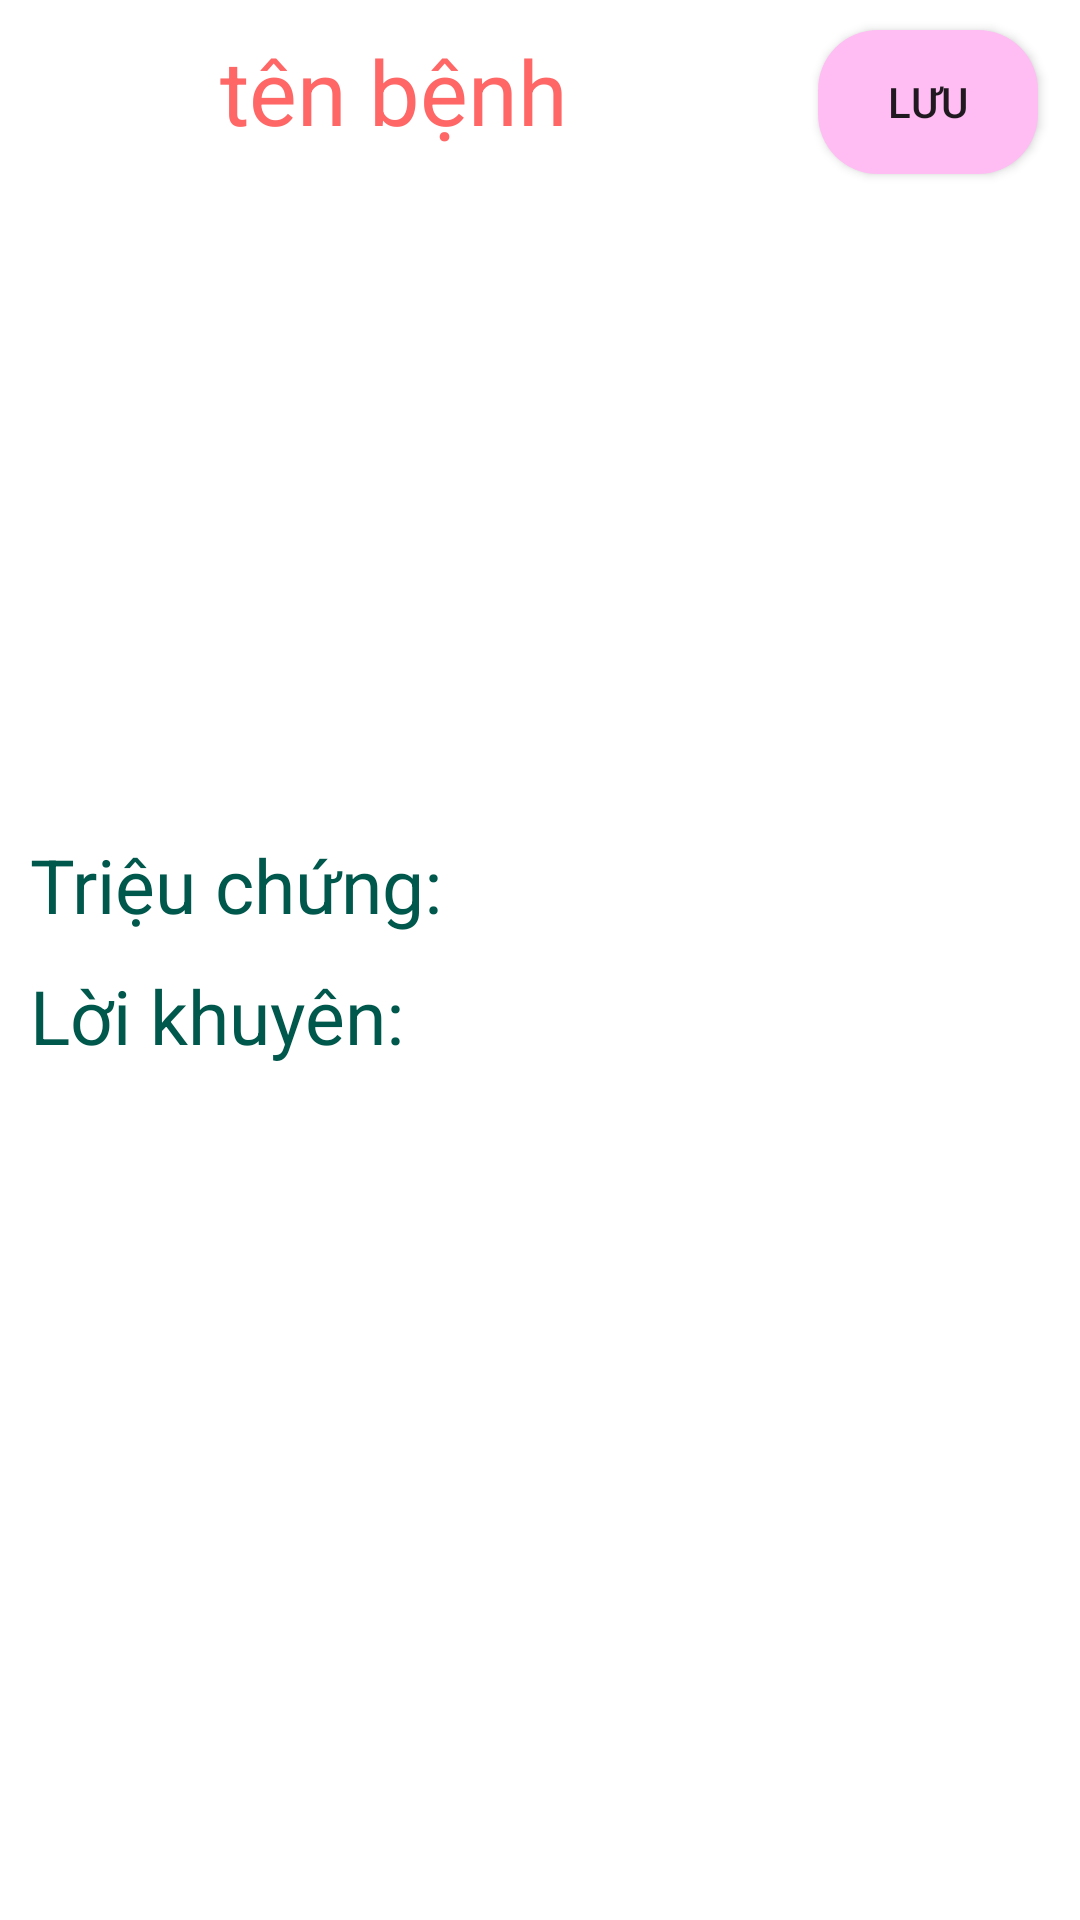

Produce the Android XML layout that renders to this screen, including the resource entries it uses.
<!-- AndroidManifest.xml: application theme AppTheme -->
<!-- res/layout/activity_disease_detail.xml -->
<?xml version="1.0" encoding="utf-8"?>
<LinearLayout xmlns:android="http://schemas.android.com/apk/res/android"
    xmlns:tools="http://schemas.android.com/tools"
    android:layout_width="match_parent"
    android:layout_height="match_parent"
    android:background="@color/colorBackground"
    android:orientation="vertical">
    <ScrollView
        android:layout_width="match_parent"
        android:layout_height="match_parent"
        android:fillViewport="true"
        android:fadeScrollbars="false"
        android:scrollbarStyle="insideInset">
        <LinearLayout
            android:layout_width="match_parent"
            android:layout_height="match_parent"
            android:orientation="vertical">
            <LinearLayout
                android:layout_width="match_parent"
                android:layout_height="wrap_content"
                android:orientation="horizontal"
                android:weightSum="5">
                <TextView
                    android:id="@+id/txtDiseaseName"
                    android:layout_width="300dp"
                    android:layout_height="wrap_content"
                    android:layout_margin="10dp"
                    android:gravity="center"
                    android:text="tên bệnh"
                    android:textColor="#ff6666"
                    android:textSize="30dp"
                    android:layout_weight="4"/>
                <Button
                    android:id="@+id/btnSaveOfDD"
                    android:layout_width="wrap_content"
                    android:layout_height="wrap_content"
                    android:text="Lưu"
                    android:background="@drawable/background_button"
                    android:layout_margin="10dp"
                    android:layout_gravity="center_vertical"
                    android:layout_weight="1"/>
            </LinearLayout>
            <ImageView
                android:id="@+id/imgIll"
                android:layout_width="match_parent"
                android:layout_height="200dp" />
            <TextView
                android:id="@+id/txtDiseaseSymptom"
                android:layout_width="match_parent"
                android:layout_height="wrap_content"
                android:layout_margin="10dp"
                android:gravity="start"
                android:text="Triệu chứng: "
                android:textColor="@color/colorPrimaryDark"
                android:textSize="25dp" />
            <TextView
                android:id="@+id/txtDiseaseAdvice"
                android:layout_width="match_parent"
                android:layout_height="wrap_content"
                android:layout_marginLeft="10dp"
                android:layout_marginRight="10dp"
                android:gravity="start"
                android:text="Lời khuyên: "
                android:textColor="@color/colorPrimaryDark"
                android:textSize="25dp" />
        </LinearLayout>
    </ScrollView>

</LinearLayout>
<!-- resources referenced by this layout -->
<resources>
  <color name="colorBackground">#ffffff</color>
  <color name="colorPrimaryDark">#00574B</color>
  <!-- drawable background_button (drawable) -->
  <?xml version="1.0" encoding="utf-8"?>
  <shape
      xmlns:android="http://schemas.android.com/apk/res/android"
      >
  
      
      <solid
          android:color="#ffbdf3" >
      </solid>
  
      
      <padding
          android:left="10dp"
          android:top="10dp"
          android:right="10dp"
          android:bottom="10dp" >
      </padding>
  
      
      <corners
          android:radius="20dp" >
      </corners>
  
  </shape>
  <style name="AppTheme" parent="Theme.AppCompat.Light.NoActionBar">
          
          <item name="colorPrimary">@color/colorPrimary</item>
          <item name="colorPrimaryDark">@color/colorPrimaryDark</item>
          <item name="colorAccent">@color/colorAccent</item>
      </style>
  <color name="colorPrimary">#7099ff</color>
  <color name="colorAccent">#D81B60</color>
</resources>
